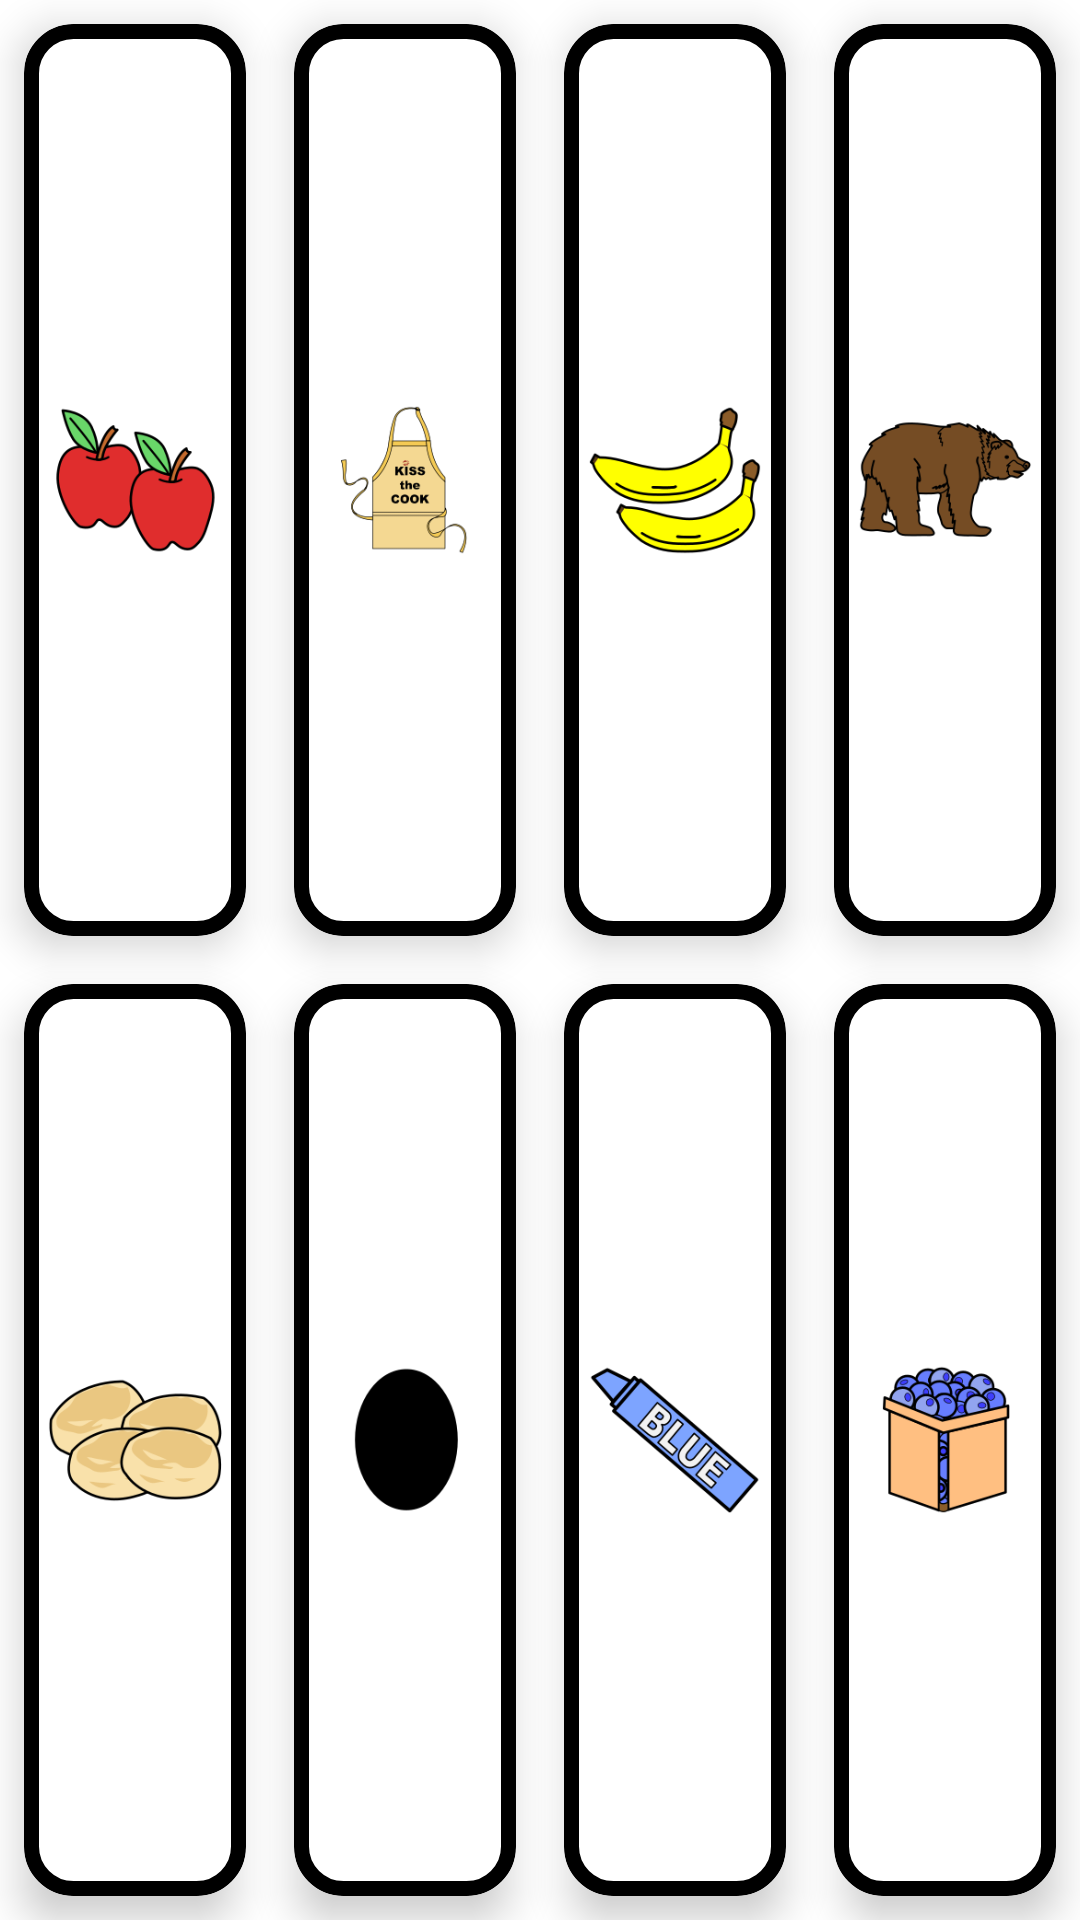

Write the Android layout XML for this screen, with the resource values it uses.
<!-- AndroidManifest.xml: application theme AppTheme -->
<!-- res/layout/fragment_level00.xml -->
<?xml version="1.0" encoding="utf-8"?>
<FrameLayout xmlns:android="http://schemas.android.com/apk/res/android"
    xmlns:tools="http://schemas.android.com/tools"
    android:layout_width="match_parent"
    android:layout_height="match_parent"
    xmlns:app="http://schemas.android.com/apk/res-auto"
    android:id="@+id/level0"
    android:background="@android:color/white"
    android:tag="0"
    tools:context=".MainActivity">

    
    <GridLayout
        android:id="@+id/imageContainer"
        android:columnCount="4"
        android:rowCount="2"
        android:layout_above="@+id/buttomMenu"
        android:layout_width="match_parent"
        android:layout_height="match_parent">

       <androidx.cardview.widget.CardView
           android:layout_width="0dp"
           android:layout_height="0dp"
           android:layout_columnWeight="1"
           android:layout_rowWeight="1"
           android:layout_margin="8dp"
           app:cardElevation="8dp"
           app:cardCornerRadius="16dp"
           >

           <ImageView
               android:id="@+id/level00_00"
               android:tag="1"
               android:padding="8dp"
               style="@style/cubeStyle"
               android:layout_width="match_parent"
               android:layout_height="match_parent"
               android:src="@drawable/level00_00" />

       </androidx.cardview.widget.CardView>

        <androidx.cardview.widget.CardView
            android:layout_width="0dp"
            android:layout_height="0dp"
            android:layout_columnWeight="1"
            android:layout_rowWeight="1"
            android:layout_margin="8dp"
            app:cardElevation="8dp"
            app:cardCornerRadius="16dp"
            >

            <ImageView
                android:id="@+id/level00_01"
                style="@style/cubeStyle"
                android:layout_width="match_parent"
                android:layout_height="match_parent"
                android:padding="8dp"
                android:src="@drawable/level00_01"
                android:tag="2" />

        </androidx.cardview.widget.CardView>

        <androidx.cardview.widget.CardView
            android:layout_width="0dp"
            android:layout_height="0dp"
            android:layout_columnWeight="1"
            android:layout_rowWeight="1"
            android:layout_margin="8dp"
            app:cardElevation="8dp"
            app:cardCornerRadius="16dp"
            >

            <ImageView
                android:id="@+id/level00_02"
                style="@style/cubeStyle"
                android:layout_width="match_parent"
                android:layout_height="match_parent"
                android:padding="8dp"
                android:src="@drawable/level00_02"
                android:tag="3" />

        </androidx.cardview.widget.CardView>

        <androidx.cardview.widget.CardView
            android:layout_width="0dp"
            android:layout_height="0dp"
            android:layout_columnWeight="1"
            android:layout_rowWeight="1"
            android:layout_margin="8dp"
            app:cardElevation="8dp"
            app:cardCornerRadius="16dp"
            >

            <ImageView
                android:id="@+id/level00_03"
                style="@style/cubeStyle"
                android:layout_width="match_parent"
                android:layout_height="match_parent"
                android:padding="8dp"
                android:src="@drawable/level00_03"
                android:tag="4" />

        </androidx.cardview.widget.CardView>

        <androidx.cardview.widget.CardView
            android:layout_width="0dp"
            android:layout_height="0dp"
            android:layout_columnWeight="1"
            android:layout_rowWeight="1"
            android:layout_margin="8dp"
            app:cardElevation="8dp"
            app:cardCornerRadius="16dp"
            >

            <ImageView
                android:id="@+id/level00_04"
                style="@style/cubeStyle"
                android:layout_width="match_parent"
                android:layout_height="match_parent"
                android:padding="8dp"
                android:src="@drawable/level00_04"
                android:tag="5" />

        </androidx.cardview.widget.CardView>

        <androidx.cardview.widget.CardView
            android:layout_width="0dp"
            android:layout_height="0dp"
            android:layout_columnWeight="1"
            android:layout_rowWeight="1"
            android:layout_margin="8dp"
            app:cardElevation="8dp"
            app:cardCornerRadius="16dp"
            >

            <ImageView
                android:id="@+id/level00_05"
                style="@style/cubeStyle"
                android:layout_width="match_parent"
                android:layout_height="match_parent"
                android:padding="8dp"
                android:src="@drawable/level00_05"
                android:tag="6" />

        </androidx.cardview.widget.CardView>

        <androidx.cardview.widget.CardView
            android:layout_width="0dp"
            android:layout_height="0dp"
            android:layout_columnWeight="1"
            android:layout_rowWeight="1"
            android:layout_margin="8dp"
            app:cardElevation="8dp"
            app:cardCornerRadius="16dp"
            >

            <ImageView
                android:id="@+id/level00_06"
                style="@style/cubeStyle"
                android:layout_width="match_parent"
                android:layout_height="match_parent"
                android:padding="8dp"
                android:src="@drawable/level00_06"
                android:tag="7" />

        </androidx.cardview.widget.CardView>

        <androidx.cardview.widget.CardView
            android:layout_width="0dp"
            android:layout_height="0dp"
            android:layout_columnWeight="1"
            android:layout_rowWeight="1"
            android:layout_margin="8dp"
            app:cardElevation="8dp"
            app:cardCornerRadius="16dp"
            >

            <ImageView
                android:id="@+id/level00_07"
                style="@style/cubeStyle"
                android:layout_width="match_parent"
                android:layout_height="match_parent"
                android:padding="8dp"
                android:src="@drawable/level00_07"
                android:tag="8" />

        </androidx.cardview.widget.CardView>


    </GridLayout>

</FrameLayout>
<!-- resources referenced by this layout -->
<resources>
  <!-- drawable level00_00: png bitmap (drawable, 12785 bytes) -->
  <!-- drawable level00_01: png bitmap (drawable, 10717 bytes) -->
  <!-- drawable level00_02: png bitmap (drawable, 9910 bytes) -->
  <!-- drawable level00_03: png bitmap (drawable, 12031 bytes) -->
  <!-- drawable level00_04: png bitmap (drawable, 14855 bytes) -->
  <!-- drawable level00_05: png bitmap (drawable, 2440 bytes) -->
  <!-- drawable level00_06: png bitmap (drawable, 15994 bytes) -->
  <!-- drawable level00_07: png bitmap (drawable, 14952 bytes) -->
  <style name="cubeStyle">
          <item name="android:background">@drawable/playing_background</item>
      </style>
  <style name="AppTheme" parent="Theme.AppCompat.Light.NoActionBar">
          
          <item name="colorPrimary">@color/colorPrimary</item>
          <item name="colorPrimaryDark">@color/colorPrimaryDark</item>
          <item name="colorAccent">@color/colorAccent</item>
          <item name="android:windowFullscreen">true</item>
      </style>
  <!-- drawable playing_background (drawable) -->
  <?xml version="1.0" encoding="utf-8"?>
  <shape xmlns:android="http://schemas.android.com/apk/res/android"
      android:shape="rectangle">
      <stroke android:color="@color/yellow"
          android:width="5dp"/>
      <corners
          android:radius="14dp"/>
  
  </shape>
  <color name="colorPrimary">#008577</color>
  <color name="colorPrimaryDark">#00574B</color>
  <color name="colorAccent">#D81B60</color>
</resources>
